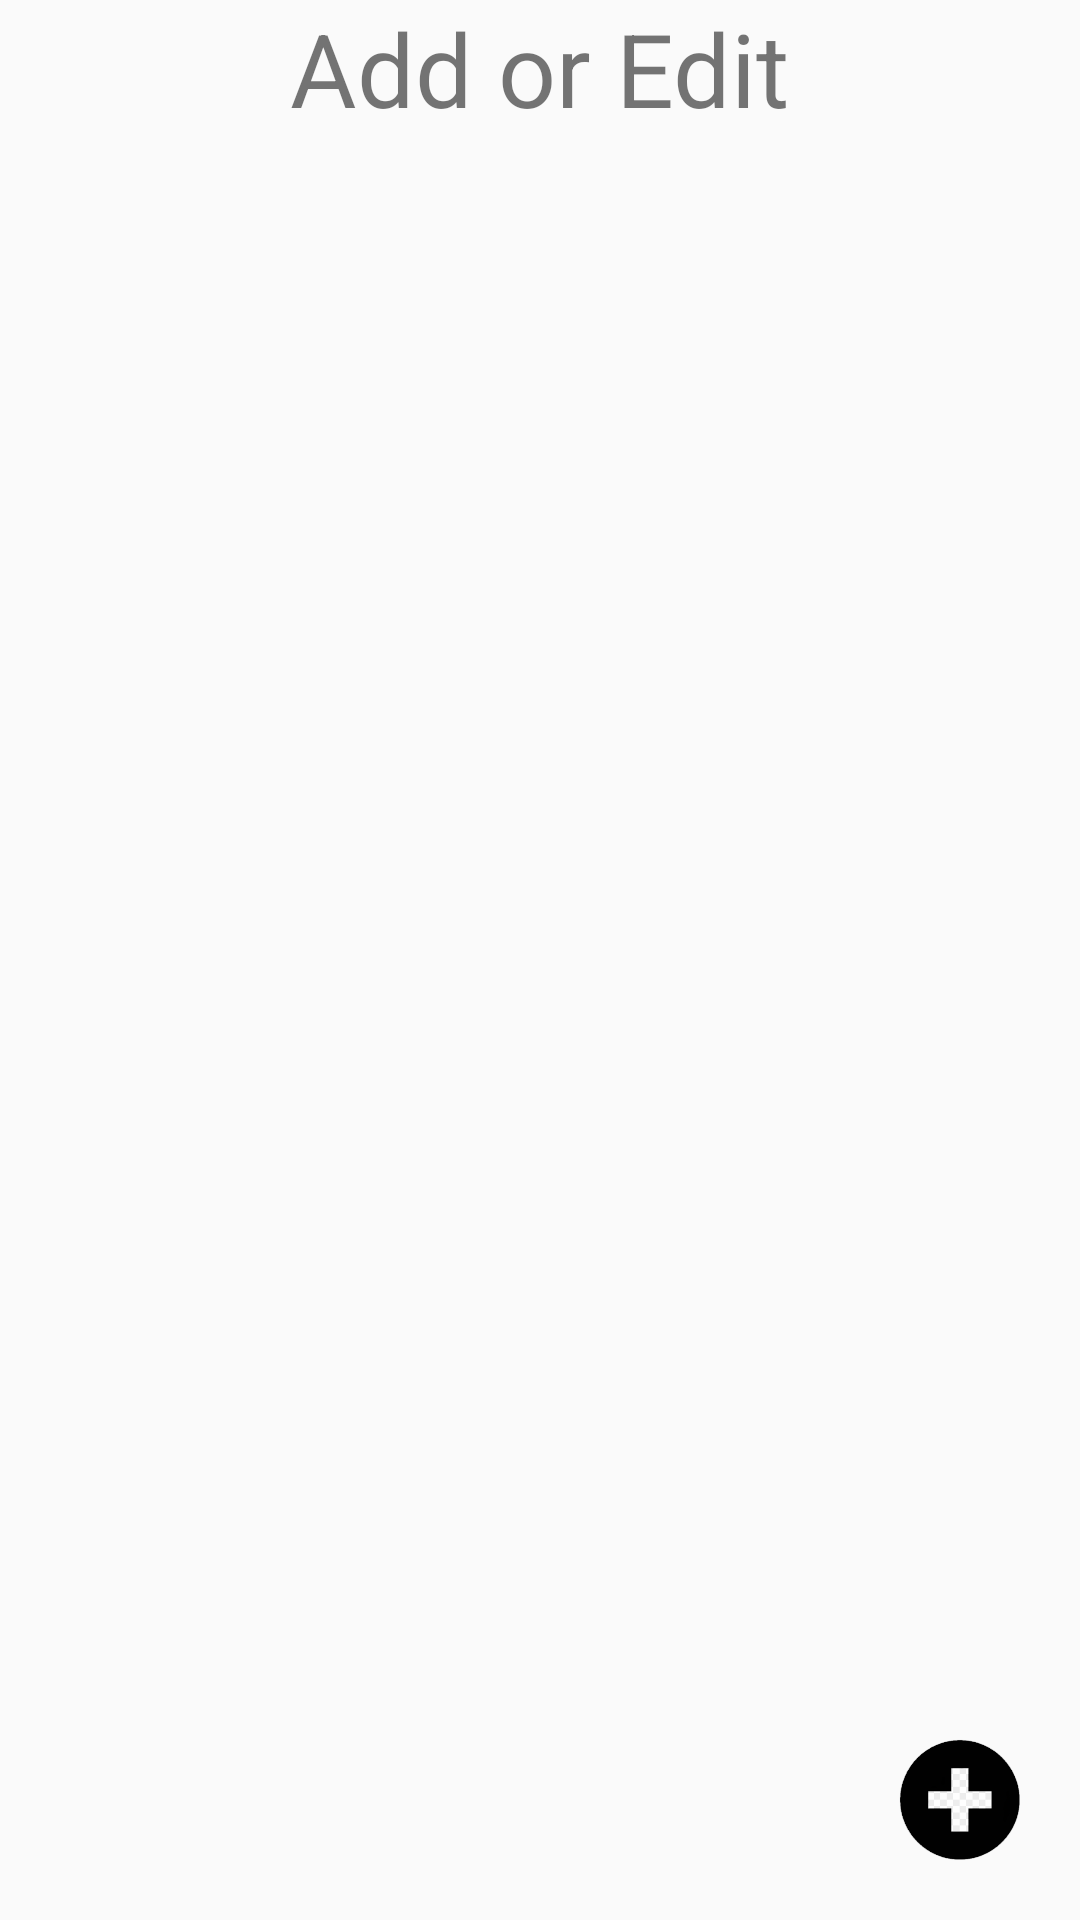

Android layout source for this screen:
<!-- AndroidManifest.xml: application theme Theme.DoAnMB -->
<!-- res/layout/activity_listadd.xml -->
<?xml version="1.0" encoding="utf-8"?>
<androidx.constraintlayout.widget.ConstraintLayout xmlns:android="http://schemas.android.com/apk/res/android"
    xmlns:app="http://schemas.android.com/apk/res-auto"
    xmlns:tools="http://schemas.android.com/tools"
    android:layout_width="match_parent"
    android:layout_height="match_parent">

    <androidx.recyclerview.widget.RecyclerView
        android:id="@+id/rc_add"
        android:layout_width="409dp"
        android:layout_height="match_parent"
        app:layout_constraintEnd_toEndOf="parent"
        app:layout_constraintStart_toStartOf="parent"
        app:layout_constraintTop_toBottomOf="@+id/textView18" />

    <ImageView
        android:id="@+id/imgAddChuDe"
        android:layout_width="50dp"
        android:layout_height="50dp"
        android:layout_marginEnd="16dp"
        android:layout_marginBottom="16dp"
        app:layout_constraintBottom_toBottomOf="parent"
        app:layout_constraintEnd_toEndOf="parent"
        app:srcCompat="@drawable/addicon" />

    <TextView
        android:id="@+id/textView18"
        android:layout_width="wrap_content"
        android:layout_height="wrap_content"
        android:text="Add or Edit"
        android:textSize="34sp"
        app:layout_constraintEnd_toEndOf="parent"
        app:layout_constraintStart_toStartOf="parent"
        app:layout_constraintTop_toTopOf="parent" />
</androidx.constraintlayout.widget.ConstraintLayout>
<!-- resources referenced by this layout -->
<resources>
  <!-- drawable addicon: png bitmap (drawable, 13799 bytes) -->
  <style name="Theme.DoAnMB" parent="Theme.AppCompat.Light.DarkActionBar">
          
          <item name="colorPrimary">@color/purple_500</item>
          <item name="colorPrimaryDark">@color/purple_700</item>
          <item name="colorAccent">@color/teal_200</item>
          
      </style>
  <color name="purple_500">#FF6200EE</color>
  <color name="purple_700">#FF3700B3</color>
  <color name="teal_200">#FF03DAC5</color>
</resources>
